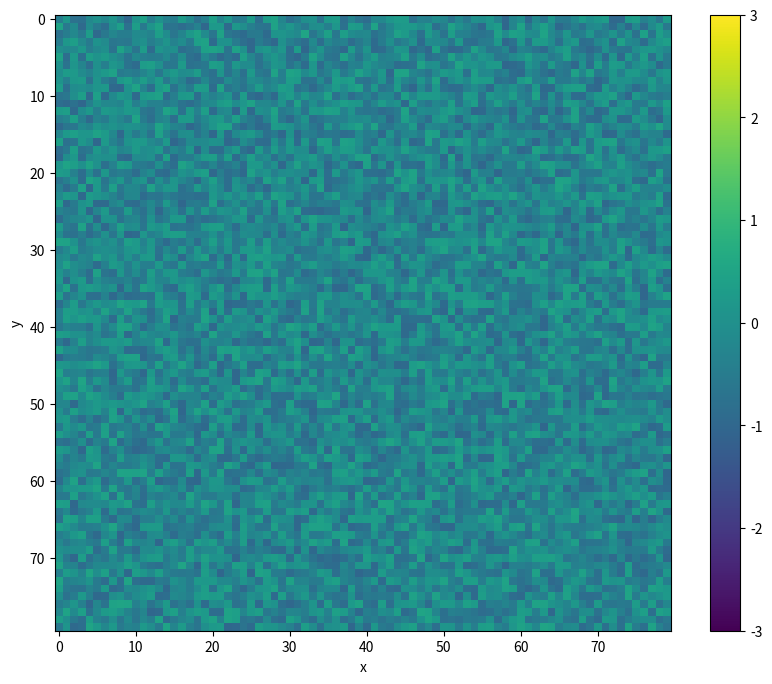

Write Python code to recreate this figure.
import numpy as np
from matplotlib import pyplot as plt
import matplotlib.animation as anim

# Constants
R0 = 7.2 # 1 mikrometer

Lambda = 1
kappa = 1 
a = 1 # Log difference ~ c^3
b = 5 # Suspected chi

# Simulation
l = 40 # domain size
dx = 0.5
dt = 10e-3 # < 0.16 = 4*(kappa)/(Lambda*b^2)

t = 0
t_max = 80

def F(u):
    return 

x = np.arange(0, l, dx); y = np.arange(0, l, dx)
N = len(x)

def s(X, Y, r):
    R = np.sqrt((X - np.mean(X))**2 + (Y - np.mean(Y))**2) # Distance from center
    return np.array(R < r, dtype=np.float64) # Mask

#phi = 2 * np.random.random((N, N)) - 1

X, Y = np.meshgrid(x, y)
R = np.sqrt((X - l/2)**2 + (Y - l/2)**2)

# Calculate the equilibrium phase value
#phi_eq = np.sqrt(b / a)

# Scale the initial profile to match the stable minima
#phi = 1 * np.tanh((R0 - R) / (np.sqrt(2 * kappa / b)))

phi = np.random.random((N, N))*1.5-1

phi_tilde = np.fft.fft2(phi)

k = 2*np.pi*np.fft.fftfreq(N, dx)
kx, ky = np.meshgrid(k, k)
k_squared = kx**2 + ky**2

phi_over_t = []
mean_values = []

i = 0
while t < t_max:
    phi = np.fft.ifft2(phi_tilde).real
    non_linear_term = np.fft.fft2(-a*phi**3 + b*phi)

    # Entire potential explicit
    phi_tilde = (phi_tilde + Lambda*k_squared*dt * non_linear_term) / (1 + Lambda*dt*k_squared*(k_squared*kappa))

    # Original (only c^3 explicit)
    #phi_tilde = (phi_tilde - Lambda*a*k_squared*non_linear_term*dt)/(1 + Lambda*dt*k_squared*(kappa*k_squared - b))

    if i % 100 == 0:
        mean_values.append([t, np.mean(phi)])
        phi_over_t.append([t, phi.copy()])
        
    t+=dt
    i+=1



# Function returning playable animation
def get_animation(u_of_t):
    fig, ax = plt.subplots(figsize=(10, 8))

    im = ax.imshow(u_of_t[0][1], vmax=3, vmin=-3)
    fig.colorbar(im, ax=ax)

    ax.set(xlabel="x", ylabel="y")

    def update(frame):
        im.set_data(u_of_t[frame][1])
        #im.set_clim(vmax=np.max(u_of_t[frame][1]), vmin=np.min(u_of_t[frame][1]))
        ax.set_title(f"t = {u_of_t[frame][0]:.2f}")

        return im

    return anim.FuncAnimation(fig, update, frames=len(u_of_t), interval=20)

ani = get_animation(phi_over_t)

#plt.figure()
#plt.plot(*zip(*mean_values), "o")
plt.show()
